Dataset: data (GitHub, bhavesh0706/TB-Screen-AI). Classes: normal, tuberculosis.

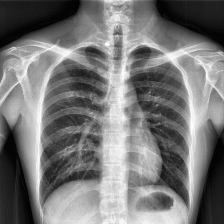
Label: normal

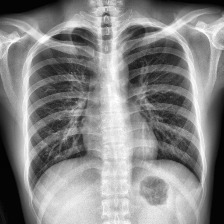
Label: normal

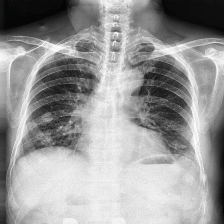
Label: tuberculosis

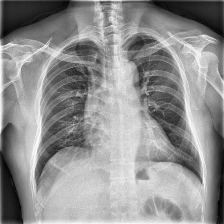
Label: tuberculosis

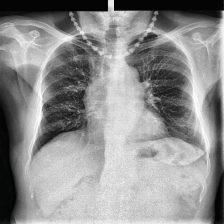
Label: tuberculosis

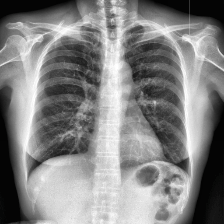
Label: normal
